Run: headless pygame with SDL's dummy video driver; simulated clock (each Clock.tick advances the game by its frame time, no real sleeping); random seed 0; keys injected as events and as key.get_pressed() state; mouse plan: one left click at the window centre at the start of phase 2, then a move to the lower-right quarter at the start of phase 3; restart key R tapped at the start of phases 3 and 4.
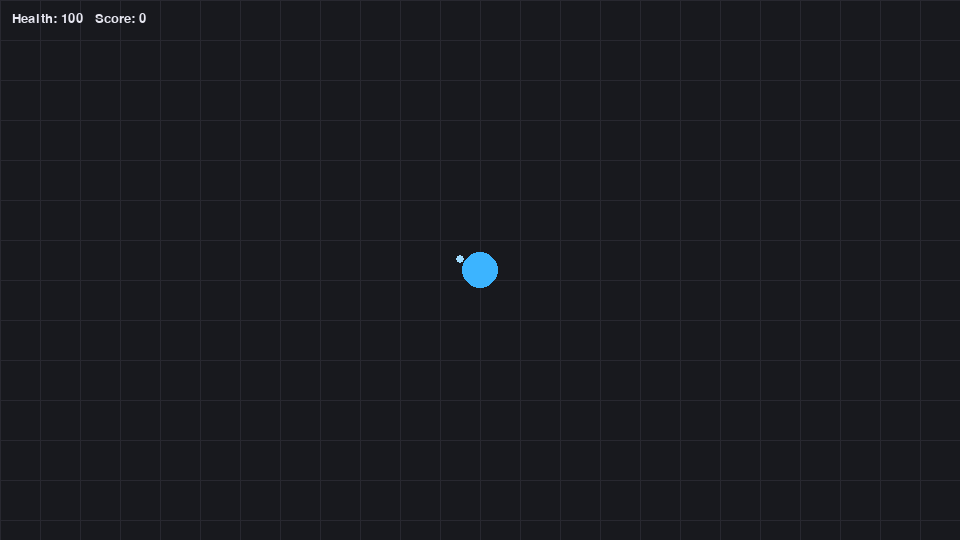
Frame 1 of 4 · flips 1–60 · no input
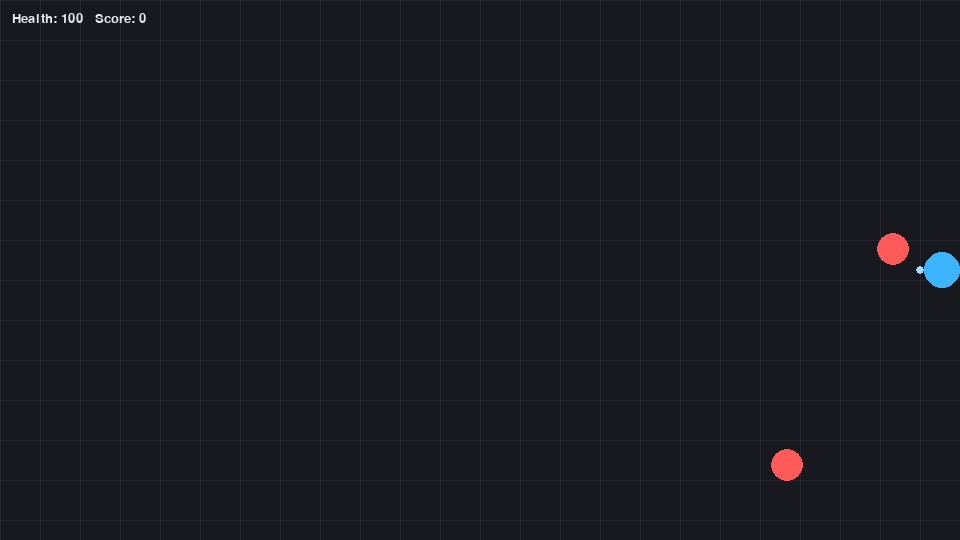
Frame 2 of 4 · flips 61–180 · clicked the window centre · tapped SPACE, RETURN · held RIGHT (→), D
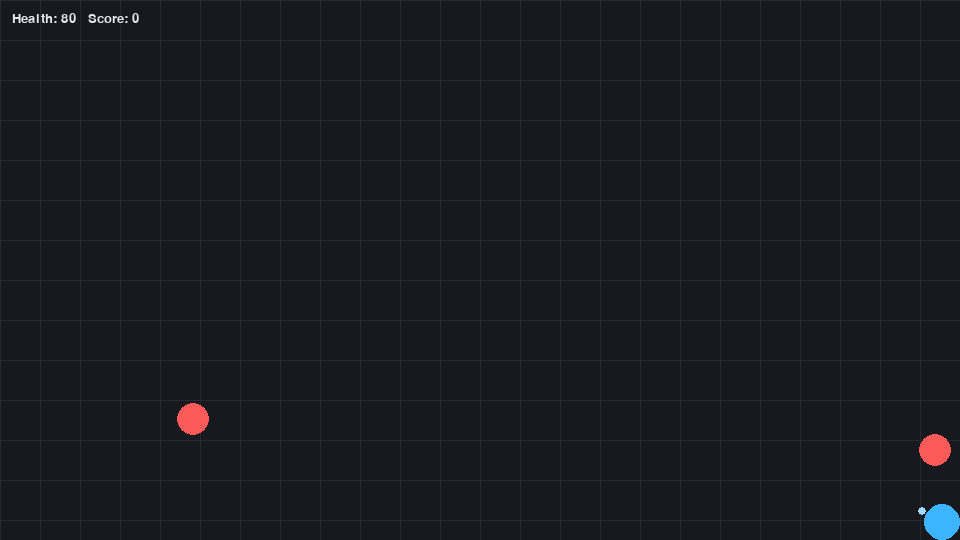
Frame 3 of 4 · flips 181–300 · moved the mouse to the lower-right quarter · tapped R · held DOWN (↓), S
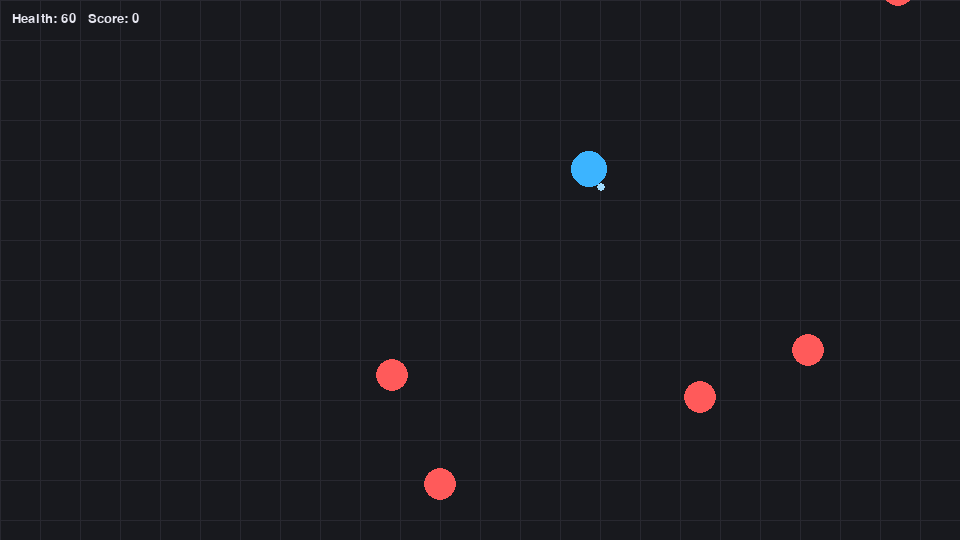
Frame 4 of 4 · flips 301–420 · tapped R · held LEFT (←), A, UP (↑), W

The pygame program that drew these frames:

import math
import random
import sys

import pygame


WIDTH = 960
HEIGHT = 540
FPS = 60
PLAYER_SPEED = 260
PLAYER_RADIUS = 18
BULLET_SPEED = 520
BULLET_RADIUS = 4
ENEMY_SPEED = 110
ENEMY_RADIUS = 16
SPAWN_INTERVAL = 0.9
MAX_ENEMIES = 18


class Player:
    def __init__(self, position):
        self.position = pygame.Vector2(position)
        self.health = 100
        self.last_shot = 0.0

    def move(self, direction, delta):
        if direction.length_squared() == 0:
            return
        direction = direction.normalize()
        self.position += direction * PLAYER_SPEED * delta
        self.position.x = max(PLAYER_RADIUS, min(WIDTH - PLAYER_RADIUS, self.position.x))
        self.position.y = max(PLAYER_RADIUS, min(HEIGHT - PLAYER_RADIUS, self.position.y))


class Bullet:
    def __init__(self, position, velocity):
        self.position = pygame.Vector2(position)
        self.velocity = pygame.Vector2(velocity)

    def update(self, delta):
        self.position += self.velocity * delta

    def is_offscreen(self):
        return (
            self.position.x < -BULLET_RADIUS
            or self.position.x > WIDTH + BULLET_RADIUS
            or self.position.y < -BULLET_RADIUS
            or self.position.y > HEIGHT + BULLET_RADIUS
        )


class Enemy:
    def __init__(self, position):
        self.position = pygame.Vector2(position)

    def update(self, target, delta):
        direction = target - self.position
        if direction.length_squared() == 0:
            return
        self.position += direction.normalize() * ENEMY_SPEED * delta


class Game:
    def __init__(self, screen):
        self.screen = screen
        self.clock = pygame.time.Clock()
        self.font = pygame.font.SysFont("consolas", 20)
        self.big_font = pygame.font.SysFont("consolas", 48)
        self.player = Player((WIDTH / 2, HEIGHT / 2))
        self.bullets = []
        self.enemies = []
        self.score = 0
        self.spawn_timer = 0.0
        self.running = True
        self.game_over = False

    def spawn_enemy(self):
        edges = [
            (random.uniform(0, WIDTH), -ENEMY_RADIUS * 2),
            (random.uniform(0, WIDTH), HEIGHT + ENEMY_RADIUS * 2),
            (-ENEMY_RADIUS * 2, random.uniform(0, HEIGHT)),
            (WIDTH + ENEMY_RADIUS * 2, random.uniform(0, HEIGHT)),
        ]
        self.enemies.append(Enemy(random.choice(edges)))

    def shoot(self, direction):
        if direction.length_squared() == 0:
            return
        velocity = direction.normalize() * BULLET_SPEED
        self.bullets.append(Bullet(self.player.position, velocity))

    def handle_events(self):
        for event in pygame.event.get():
            if event.type == pygame.QUIT:
                self.running = False
            if event.type == pygame.KEYDOWN:
                if event.key == pygame.K_ESCAPE:
                    self.running = False
                if event.key == pygame.K_r and self.game_over:
                    self.reset()
            if event.type == pygame.MOUSEBUTTONDOWN and not self.game_over:
                if event.button == 1:
                    mouse_pos = pygame.Vector2(pygame.mouse.get_pos())
                    self.shoot(mouse_pos - self.player.position)

    def reset(self):
        self.player = Player((WIDTH / 2, HEIGHT / 2))
        self.bullets = []
        self.enemies = []
        self.score = 0
        self.spawn_timer = 0.0
        self.game_over = False

    def update(self, delta):
        keys = pygame.key.get_pressed()
        direction = pygame.Vector2(
            (keys[pygame.K_d] or keys[pygame.K_RIGHT])
            - (keys[pygame.K_a] or keys[pygame.K_LEFT]),
            (keys[pygame.K_s] or keys[pygame.K_DOWN])
            - (keys[pygame.K_w] or keys[pygame.K_UP]),
        )
        if not self.game_over:
            self.player.move(direction, delta)

        mouse_buttons = pygame.mouse.get_pressed()
        if mouse_buttons[0] and not self.game_over:
            mouse_pos = pygame.Vector2(pygame.mouse.get_pos())
            self.player.last_shot += delta
            if self.player.last_shot > 0.18:
                self.player.last_shot = 0.0
                self.shoot(mouse_pos - self.player.position)

        for bullet in self.bullets:
            bullet.update(delta)
        self.bullets = [bullet for bullet in self.bullets if not bullet.is_offscreen()]

        for enemy in self.enemies:
            enemy.update(self.player.position, delta)

        self.handle_collisions()

        if not self.game_over:
            self.spawn_timer += delta
            if self.spawn_timer >= SPAWN_INTERVAL and len(self.enemies) < MAX_ENEMIES:
                self.spawn_timer = 0.0
                self.spawn_enemy()

    def handle_collisions(self):
        if self.game_over:
            return
        remaining_bullets = []
        for bullet in self.bullets:
            hit = False
            for enemy in self.enemies:
                if enemy.position.distance_to(bullet.position) <= ENEMY_RADIUS + BULLET_RADIUS:
                    enemy.position.y = -9999
                    hit = True
                    self.score += 10
                    break
            if not hit:
                remaining_bullets.append(bullet)
        self.bullets = remaining_bullets
        self.enemies = [enemy for enemy in self.enemies if enemy.position.y > -9990]

        for enemy in self.enemies:
            if enemy.position.distance_to(self.player.position) <= ENEMY_RADIUS + PLAYER_RADIUS:
                self.player.health -= 20
                enemy.position.y = -9999
                if self.player.health <= 0:
                    self.game_over = True
        self.enemies = [enemy for enemy in self.enemies if enemy.position.y > -9990]

    def draw_arena(self):
        self.screen.fill((24, 25, 30))
        for x in range(0, WIDTH, 40):
            pygame.draw.line(self.screen, (40, 40, 48), (x, 0), (x, HEIGHT))
        for y in range(0, HEIGHT, 40):
            pygame.draw.line(self.screen, (40, 40, 48), (0, y), (WIDTH, y))

    def draw(self):
        self.draw_arena()
        pygame.draw.circle(self.screen, (60, 180, 255), self.player.position, PLAYER_RADIUS)

        mouse_pos = pygame.Vector2(pygame.mouse.get_pos())
        direction = mouse_pos - self.player.position
        if direction.length_squared() > 0:
            direction = direction.normalize()
            muzzle = self.player.position + direction * (PLAYER_RADIUS + 4)
            pygame.draw.circle(self.screen, (160, 220, 255), muzzle, 4)

        for bullet in self.bullets:
            pygame.draw.circle(self.screen, (255, 230, 160), bullet.position, BULLET_RADIUS)
        for enemy in self.enemies:
            pygame.draw.circle(self.screen, (255, 90, 90), enemy.position, ENEMY_RADIUS)

        hud = self.font.render(f"Health: {self.player.health}   Score: {self.score}", True, (230, 230, 240))
        self.screen.blit(hud, (12, 12))

        if self.game_over:
            overlay = pygame.Surface((WIDTH, HEIGHT), pygame.SRCALPHA)
            overlay.fill((0, 0, 0, 180))
            self.screen.blit(overlay, (0, 0))
            title = self.big_font.render("Game Over", True, (255, 255, 255))
            subtitle = self.font.render("Press R to restart or Esc to quit", True, (200, 200, 200))
            self.screen.blit(title, title.get_rect(center=(WIDTH / 2, HEIGHT / 2 - 20)))
            self.screen.blit(subtitle, subtitle.get_rect(center=(WIDTH / 2, HEIGHT / 2 + 20)))

    def run(self):
        while self.running:
            delta = self.clock.tick(FPS) / 1000.0
            self.handle_events()
            if not self.game_over:
                self.update(delta)
            self.draw()
            pygame.display.flip()


def main():
    pygame.init()
    pygame.display.set_caption("Top-Down Shooter")
    screen = pygame.display.set_mode((WIDTH, HEIGHT))
    game = Game(screen)
    game.run()
    pygame.quit()
    sys.exit()


if __name__ == "__main__":
    main()
